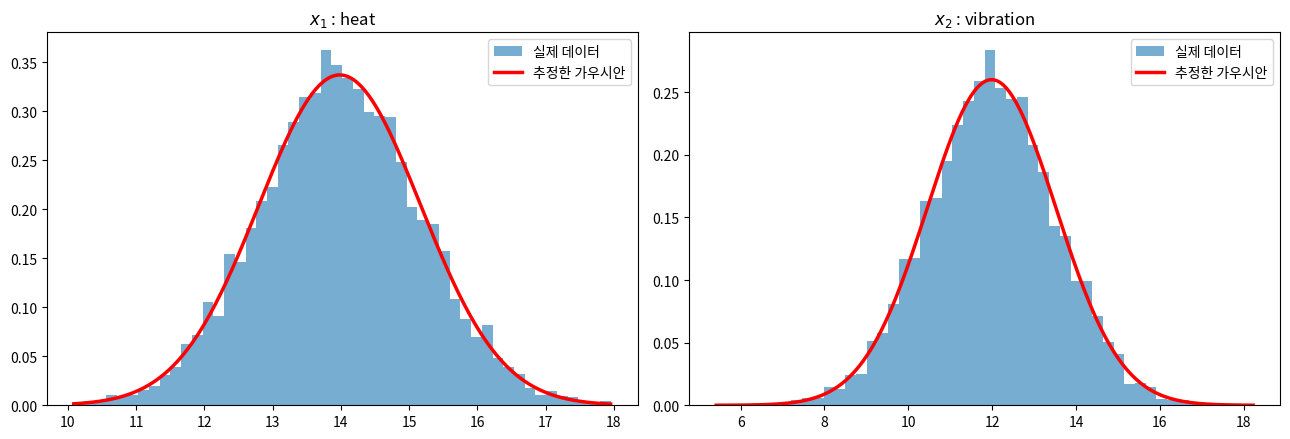

The script that saved this image:
# -*- coding: utf-8 -*-
"""
03-06-02 가우시안 분포와 파라미터 추정 — (Gaussian Distribution & Parameter Estimation) - 데이터에 가장 잘 맞는 종 모양 모자를 씌우는 법

출처: 「Zero to 머신러닝 딥러닝 Master」 (WikiDocs https://wikidocs.net/book/21464)
원고: 03권  초기(전통적) 머신러닝으로 기초 다지기/03-06장 - 이상탐지 이론/03-06-02 가우시안 분포와 파라미터 추정.md

책에 실린 코드 블록을 순서대로 모은 스크립트입니다. (# %% 셀 구분은 VS Code / Jupytext 에서 셀로 인식됩니다)
"""

# %% [Block 1] 코드
import numpy as np
import matplotlib.pyplot as plt

def estimate_gaussian(X):
    """
    데이터로부터 μ와 σ²을 추정한다 (최대우도추정, MLE).

    비유:
    다트 자국 100개를 보고
    "이 사람은 어디를 겨눴고(μ), 손이 얼마나 떨렸나(σ)"를
    거꾸로 알아맞히는 작업입니다.

    X : (m, n) 배열 — 데이터 m개, 특성 n개
    반환 : mu (n,), sigma2 (n,)  ← 특성마다 하나씩
    """
    # axis=0 : '행 방향으로 내려가며' 계산 → 열(특성)별 값이 나옴
    #   axis=1 로 잘못 쓰면 '데이터 하나 안에서의 평균'이 되어 완전히 틀립니다!
    mu = X.mean(axis=0)

    # np.var 의 기본값은 ddof=0, 즉 1/m 로 나눕니다 → 강의 공식과 동일
    #   (ddof=1 로 주면 1/(m-1). 표본이 크면 차이가 거의 없습니다)
    sigma2 = X.var(axis=0)

    return mu, sigma2

def gaussian_pdf(x, mu, sigma2):
    """
    1차원 가우시안 확률밀도 p(x; μ, σ²) 을 계산한다.
        p(x) = 1/(√(2πσ²)) · exp( −(x−μ)² / (2σ²) )
    """
    # np.pi 는 원주율 π. np.sqrt 는 제곱근.
    # 앞부분(정규화 상수)과 뒷부분(지수)을 나눠 쓰면 읽기 쉽습니다.
    coef = 1.0 / np.sqrt(2 * np.pi * sigma2)
    exponent = -((x - mu) ** 2) / (2 * sigma2)
    return coef * np.exp(exponent)

# ── 앞 절에서 만든 정상 엔진 데이터 사용 ────────────────────
rng = np.random.default_rng(42)
good = rng.normal(loc=[14.0, 12.0], scale=[1.2, 1.5], size=(10000, 2))
X_train = good[:6000]        # 훈련에는 6,000개만 사용 (나머지는 CV/Test용)

mu, sigma2 = estimate_gaussian(X_train)
print("mu     =", mu.round(4))
print("sigma2 =", sigma2.round(4))
print("sigma  =", np.sqrt(sigma2).round(4))

# ── 히스토그램 위에 추정한 곡선을 겹쳐 그리기 ────────────────
# 이것이 "가정이 맞는지" 확인하는 가장 확실한 방법입니다.
fig, axes = plt.subplots(1, 2, figsize=(13, 4.5))
names = ['$x_1$ : heat', '$x_2$ : vibration']

for j in range(2):
    # density=True : 막대 높이를 '개수'가 아니라 '밀도'로 → 곡선과 축이 맞음
    axes[j].hist(X_train[:, j], bins=50, density=True,
                 alpha=0.6, color='tab:blue', label='실제 데이터')

    # linspace(시작, 끝, 개수) : 구간을 균등하게 쪼갠 배열 → 곡선을 부드럽게
    grid = np.linspace(X_train[:, j].min(), X_train[:, j].max(), 300)
    axes[j].plot(grid, gaussian_pdf(grid, mu[j], sigma2[j]),
                 'r-', linewidth=2.5, label='추정한 가우시안')

    axes[j].set_title(names[j])
    axes[j].legend()

plt.tight_layout()   # 그림들이 겹치지 않게 여백 자동 조정
plt.show()
